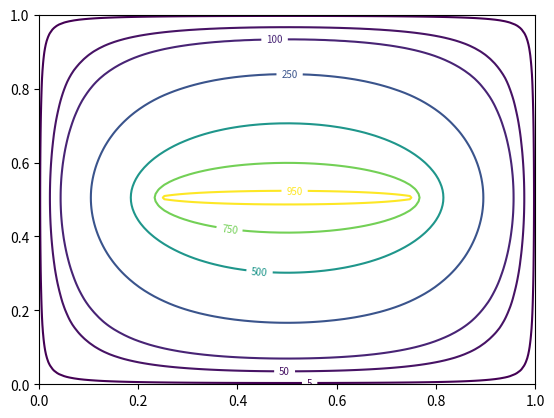

Generate this figure with matplotlib:
# BSD 0-Clause License

# Copyright (c) 2025 Vito Romanelli Tricanico

# Permission to use, copy, modify, and/or distribute this software for any
# purpose with or without fee is hereby granted.

# THE SOFTWARE IS PROVIDED "AS IS" AND THE AUTHOR DISCLAIMS ALL WARRANTIES WITH
# REGARD TO THIS SOFTWARE INCLUDING ALL IMPLIED WARRANTIES OF MERCHANTABILITY
# AND FITNESS. IN NO EVENT SHALL THE AUTHOR BE LIABLE FOR ANY SPECIAL, DIRECT,
# INDIRECT, OR CONSEQUENTIAL DAMAGES OR ANY DAMAGES WHATSOEVER RESULTING FROM
# LOSS OF USE, DATA OR PROFITS, WHETHER IN AN ACTION OF CONTRACT, NEGLIGENCE OR
# OTHER TORTIOUS ACTION, ARISING OUT OF OR IN CONNECTION WITH THE USE OR
# PERFORMANCE OF THIS SOFTWARE.

'''

Poisson Equation Solver using Successive Over-Relaxation (SOR) Method

This script solves the 2D Poisson equation using the Successive Over-Relaxation 
(SOR) method, which is an improvement over the Jacobi method. It then visualizes 
the field using contour plots, considering a plate with some voltage in the 
middle of the domain.

Usage:
    
    # python3 poisson.py
    
'''

import matplotlib.pyplot as plt
import numpy as np
import math
from scipy import ndimage

# N = 100 # Jacobi
# omega = 1 # Jacobi
N = 100 # SOR
omega = 2.0/(1 + (math.pi/N)) # SOR
L = 1.0

x = np.linspace(0,L,N)
y = np.linspace(0,L,N)
X, Y = np.meshgrid(x,y)

phi = np.zeros([N,N])
phi[math.ceil(0.5*N),math.ceil(0.25*N):math.ceil(0.75*N)] = 1000 # voltage
R = np.zeros([N,N])
R[1:-1,1:-1] = omega/4
R[math.ceil(0.5*N),math.ceil(0.25*N):math.ceil(0.75*N)] = 0
W = np.array([[0,1,0],[1,-4,1],[0,1,0]]) # stencil weights
aux = np.zeros([N,N])

P = np.ones_like(phi,dtype=bool)
P[::2,::2] = False
P[1::2,1::2] = False

# plt.pcolormesh(R)
# plt.show()

# p = 1
# N_iter = 2*p*N**4 # Jacobi
p = 3
N_iter = math.floor((1/3)*p*N) # SOR

for i in range(N_iter):
	ndimage.convolve(phi,W,output = aux,mode = "constant",cval = 0)
	M = np.multiply(R,aux)
	phi[~P] = phi[~P] + M[~P]
	ndimage.convolve(phi,W,output = aux,mode = "constant",cval = 0)
	M = np.multiply(R,aux)
	phi[P] = phi[P] + M[P]
	
CS = plt.contour(X,Y,phi,[5,50,100,250,500,750,950])
# CS = plt.contour(X,Y,phi)
plt.clabel(CS,inline=True, fontsize=7)
#plt.savefig("poisson.png")
plt.show()
